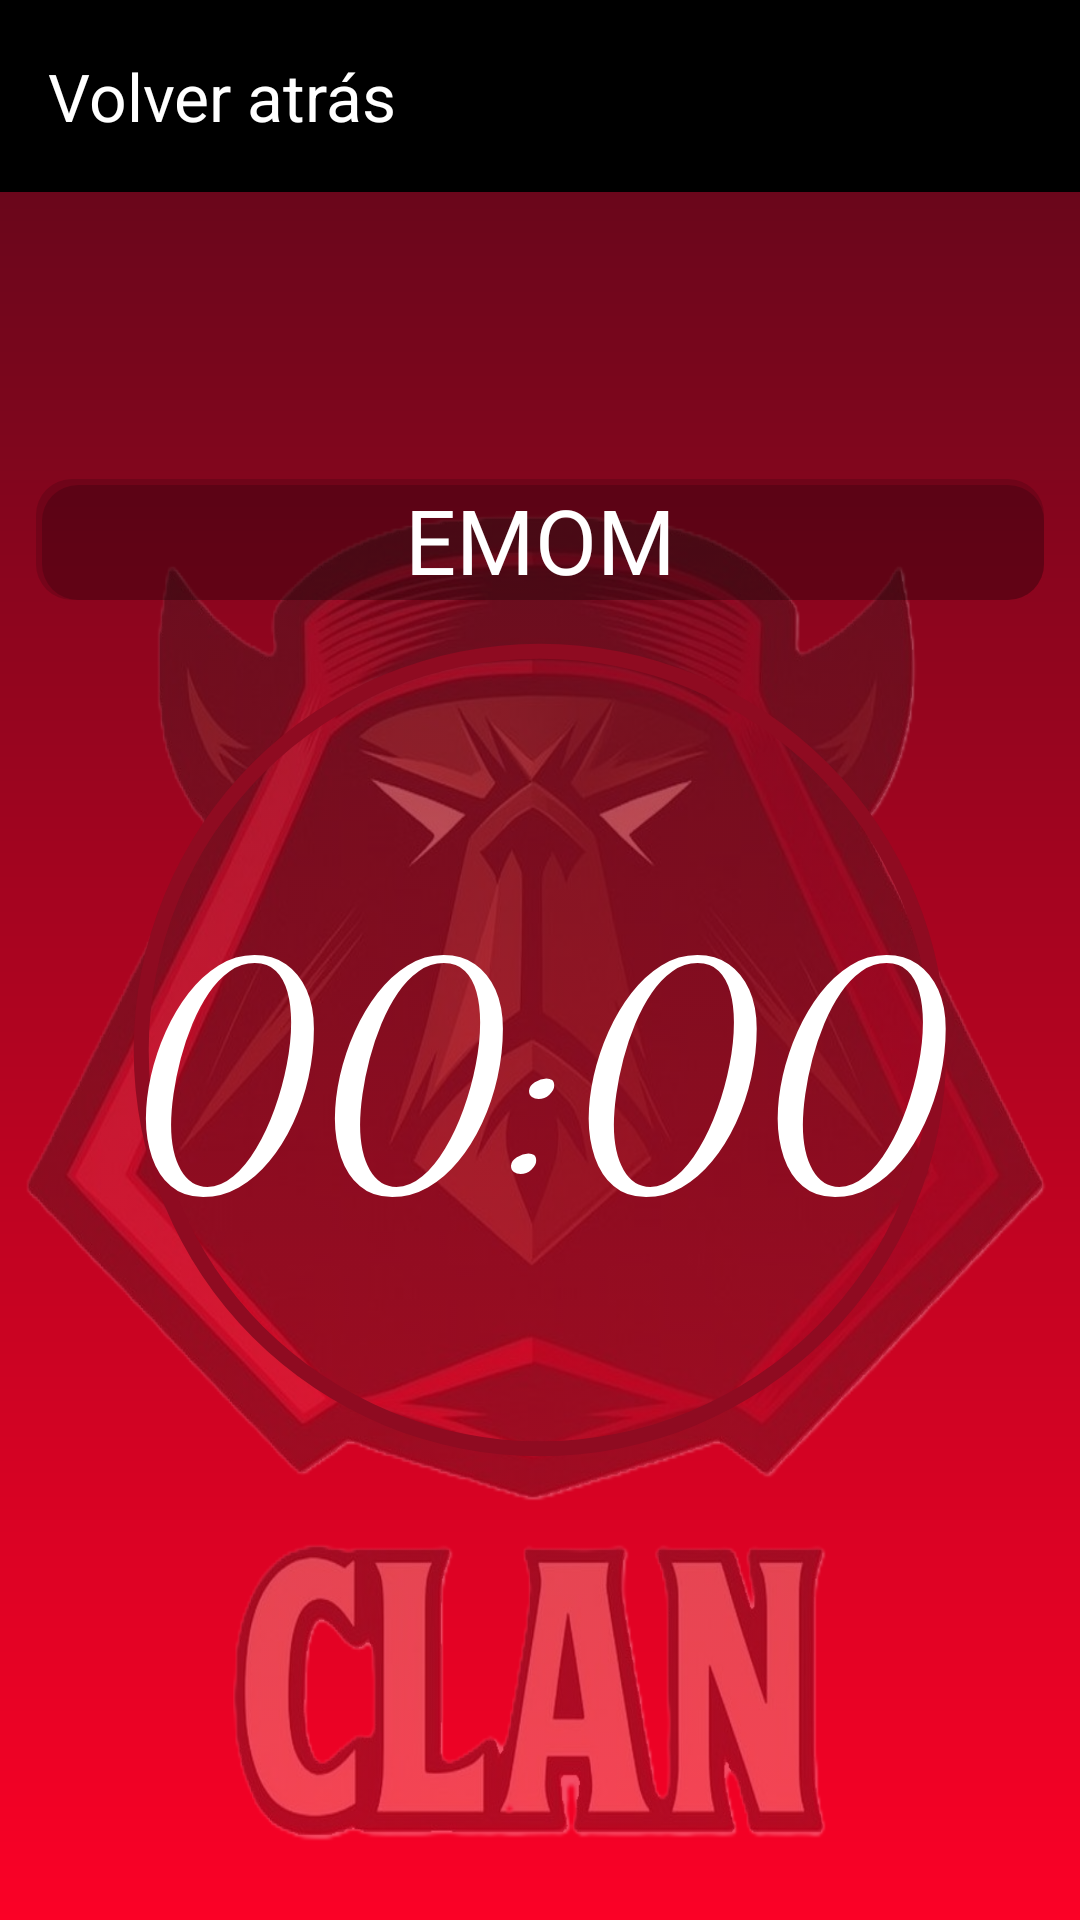

Reconstruct the res/layout file that produces this screen, plus the resources it refers to.
<!-- AndroidManifest.xml: application theme Theme.Clan_Salgueiro -->
<!-- res/layout/activity_emom.xml -->
<?xml version="1.0" encoding="utf-8"?>
<androidx.constraintlayout.widget.ConstraintLayout xmlns:android="http://schemas.android.com/apk/res/android"
    xmlns:app="http://schemas.android.com/apk/res-auto"
    android:id="@+id/emom"

    android:layout_width="match_parent"
    android:layout_height="match_parent"

    android:background="@drawable/degradado">

    <ImageView
        android:layout_width="400dp"
        android:layout_height="500dp"
        android:background="@drawable/imagen_alpha"

        android:layout_marginTop="50dp"

        app:layout_constraintStart_toStartOf="parent"
        app:layout_constraintEnd_toEndOf="parent"
        app:layout_constraintTop_toBottomOf="@id/toolbar_emom"/>

    <androidx.appcompat.widget.Toolbar
        android:id="@+id/toolbar_emom"

        android:layout_width="match_parent"
        android:layout_height="wrap_content"

        android:theme="@style/ThemeOverlay.AppCompat.Dark.ActionBar"
        app:title="Volver atrás"

        app:titleTextColor="@android:color/white"
        android:background="@color/black"

        android:layout_marginBottom="25dp"

        app:layout_constraintEnd_toEndOf="parent"
        app:layout_constraintStart_toStartOf="parent"
        app:layout_constraintTop_toTopOf="parent"/>

    <LinearLayout
        android:id="@+id/box1_emom"

        android:layout_width="match_parent"
        android:layout_height="500dp"
        android:gravity="center"
        android:orientation="vertical"

        android:layout_marginTop="80dp"
        android:layout_marginRight="12dp"
        android:layout_marginLeft="12dp"

        app:layout_constraintStart_toStartOf="parent"
        app:layout_constraintEnd_toEndOf="parent"
        app:layout_constraintTop_toTopOf="parent">

        <TextView
            android:id="@+id/textbox1_emom"

            android:layout_width="match_parent"
            android:layout_height="wrap_content"
            android:gravity="center"

            android:background="@drawable/shadows"

            android:text="EMOM"
            android:textColor="@color/white"
            android:textSize="30sp"/>

        <FrameLayout
            android:layout_width="300dp"
            android:layout_height="300dp"
            android:layout_gravity="center">
        
            <ProgressBar
                android:id="@+id/barraprogreso_emom"
                android:layout_width="match_parent"
                android:layout_height="match_parent"

                android:background="@drawable/circulo2"
                android:progressDrawable="@drawable/circulo1"

                android:indeterminate="false"
                android:max="100"
                android:progress="0"

                android:rotation="270"
                style="?android:attr/progressBarStyleHorizontal"/>

            <TextView
                android:id="@+id/text_temp_emom"

                android:layout_width="match_parent"
                android:layout_height="match_parent"
                android:gravity="center"

                android:text="00:00"
                android:textSize="100sp"
                android:textColor="@color/white"
                android:fontFamily="cursive"/>

        </FrameLayout>

    </LinearLayout>

</androidx.constraintlayout.widget.ConstraintLayout>
<!-- resources referenced by this layout -->
<resources>
  <color name="black">#FF000000</color>
  <color name="white">#FFFFFFFF</color>
  <!-- drawable circulo1 (drawable) -->
  <?xml version="1.0" encoding="utf-8"?>
  <shape xmlns:android="http://schemas.android.com/apk/res/android"
      android:shape="ring"
      android:thickness="10dp"
      android:innerRadiusRatio="2.3"
      android:useLevel="true">
  
      <solid android:color="#000000"/>
  
  </shape>
  <!-- drawable circulo2 (drawable) -->
  <?xml version="1.0" encoding="utf-8"?>
  <shape xmlns:android="http://schemas.android.com/apk/res/android"
      android:shape="ring"
      android:thickness="5dp"
      android:innerRadiusRatio="2.3"
      android:useLevel="false">
  
      <solid android:color="#8F0B21"/>
  
  </shape>
  <!-- drawable degradado (drawable) -->
  <?xml version="1.0" encoding="utf-8"?>
  <shape xmlns:android="http://schemas.android.com/apk/res/android"
      android:shape="rectangle">
  
  
      <gradient
          android:startColor="#FB0126"
          android:endColor="#5A071A"
          android:angle="90"/>
  </shape>
  <!-- drawable imagen_alpha (drawable) -->
  <?xml version="1.0" encoding="utf-8"?>
  <bitmap xmlns:android="http://schemas.android.com/apk/res/android"
      android:src="@drawable/salgueiroicon1"
      android:alpha=".3">
  
  </bitmap>
  <!-- drawable shadows (drawable) -->
  <?xml version="1.0" encoding="utf-8"?>
  <layer-list xmlns:android="http://schemas.android.com/apk/res/android">
  
      <item>
          <shape android:shape="rectangle">
              <solid android:color="#26000000"/>
              <corners android:radius="12dp"/>
          </shape>
      </item>
  
      <item android:left="2dp" android:top="2dp">
          <shape android:shape="rectangle">
              <solid android:color="#2D000000"/>
              <corners android:radius="12dp"/>
          </shape>
      </item>
  
  </layer-list>
  <style name="Theme.Clan_Salgueiro" parent="Base.Theme.Clan_Salgueiro" />
  <!-- drawable salgueiroicon1: png bitmap (drawable, 708586 bytes) -->
  <style name="Base.Theme.Clan_Salgueiro" parent="Theme.Material3.DayNight.NoActionBar">
          
          
      </style>
</resources>
